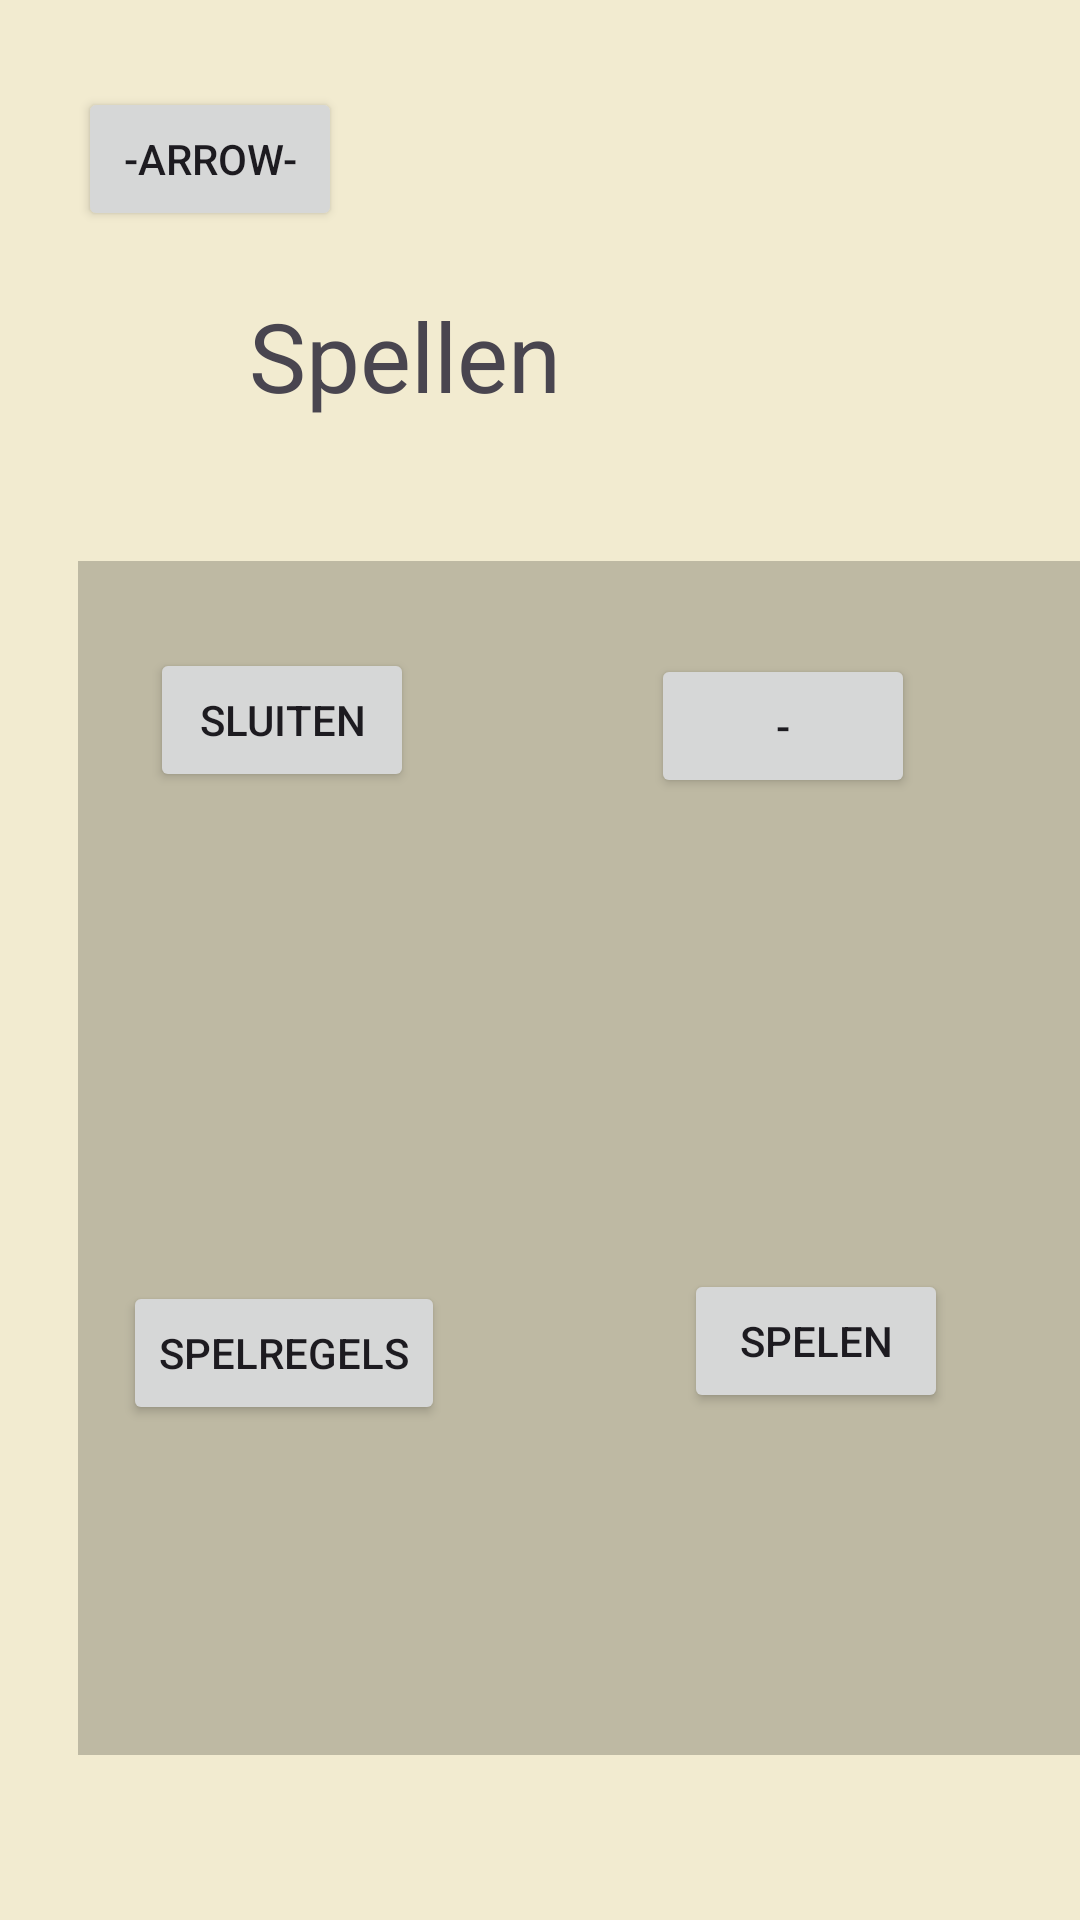

Layout XML and referenced resources for this Android screen:
<!-- AndroidManifest.xml: application theme Theme.ScoreTrack -->
<!-- res/layout/activity_spel_omschrijving_poker.xml -->
<?xml version="1.0" encoding="utf-8"?>
<RelativeLayout xmlns:android="http://schemas.android.com/apk/res/android"
    xmlns:app="http://schemas.android.com/apk/res-auto"
    xmlns:tools="http://schemas.android.com/tools"
    android:layout_width="match_parent"
    android:layout_height="match_parent"
    android:background="#f2ebd0">
    


    <Button
        android:id="@+id/button"
        android:layout_width="wrap_content"
        android:layout_height="wrap_content"
        android:layout_alignParentStart="true"
        android:layout_alignParentTop="true"
        android:layout_marginStart="26dp"
        android:layout_marginTop="29dp"
        android:text="-arrow-" />


    <TextView
        android:layout_width="360dp"
        android:layout_height="398dp"
        android:layout_alignParentStart="true"
        android:layout_alignParentTop="true"
        android:layout_centerInParent="true"
        android:layout_marginStart="26dp"
        android:layout_marginTop="187dp"
        android:background="@color/cardview_shadow_start_color" />

    <TextView
        android:id="@+id/textView"
        android:layout_width="128dp"
        android:layout_height="wrap_content"
        android:layout_alignParentTop="true"
        android:layout_alignParentEnd="true"
        android:layout_centerHorizontal="true"
        android:layout_marginTop="97dp"
        android:layout_marginEnd="149dp"
        android:text="Spellen"
        android:textSize="32dp" />

    <Button
        android:id="@+id/button5"
        android:layout_width="wrap_content"
        android:layout_height="wrap_content"
        android:layout_alignParentStart="true"
        android:layout_alignParentTop="true"
        android:layout_marginStart="50dp"
        android:layout_marginTop="216dp"
        android:text="Sluiten" />

    <Button
        android:id="@+id/button6"
        android:layout_width="wrap_content"
        android:layout_height="wrap_content"
        android:layout_alignParentTop="true"
        android:layout_alignParentEnd="true"
        android:layout_marginTop="218dp"
        android:layout_marginEnd="55dp"
        android:text="-" />

    <Button
        android:id="@+id/button7"
        android:layout_width="wrap_content"
        android:layout_height="wrap_content"
        android:layout_alignParentStart="true"
        android:layout_alignParentBottom="true"
        android:layout_marginStart="41dp"
        android:layout_marginBottom="165dp"
        android:text="Spelregels" />

    <Button
        android:id="@+id/button8"
        android:layout_width="wrap_content"
        android:layout_height="wrap_content"
        android:layout_alignParentEnd="true"
        android:layout_alignParentBottom="true"
        android:layout_marginEnd="44dp"
        android:layout_marginBottom="169dp"
        android:text="Spelen" />


</RelativeLayout>
<!-- resources referenced by this layout -->
<resources>
  <style name="Theme.ScoreTrack" parent="Base.Theme.ScoreTrack" />
  <style name="Base.Theme.ScoreTrack" parent="Theme.Material3.DayNight.NoActionBar">
          
          
      </style>
</resources>
